Photos from the image-classification dataset "dataset_scientific_split" in the GitHub repository singuyen0312e9/MangoLeaf. Its 9 classes are: anthracnose, bacterial canker, bacterial spot, cutting weevil, die back, gall midge, healthy, powdery mildew, sooty mould.

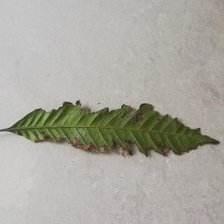
Label: bacterial canker

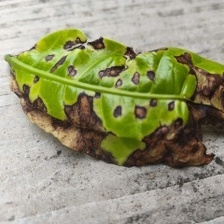
Label: bacterial spot

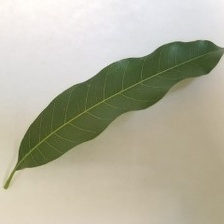
Label: healthy

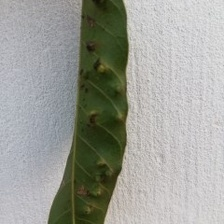
Label: gall midge

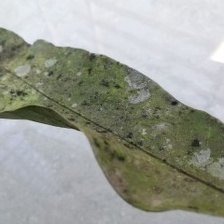
Label: sooty mould

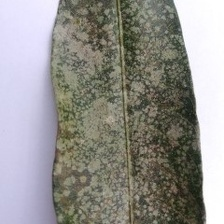
Label: powdery mildew
